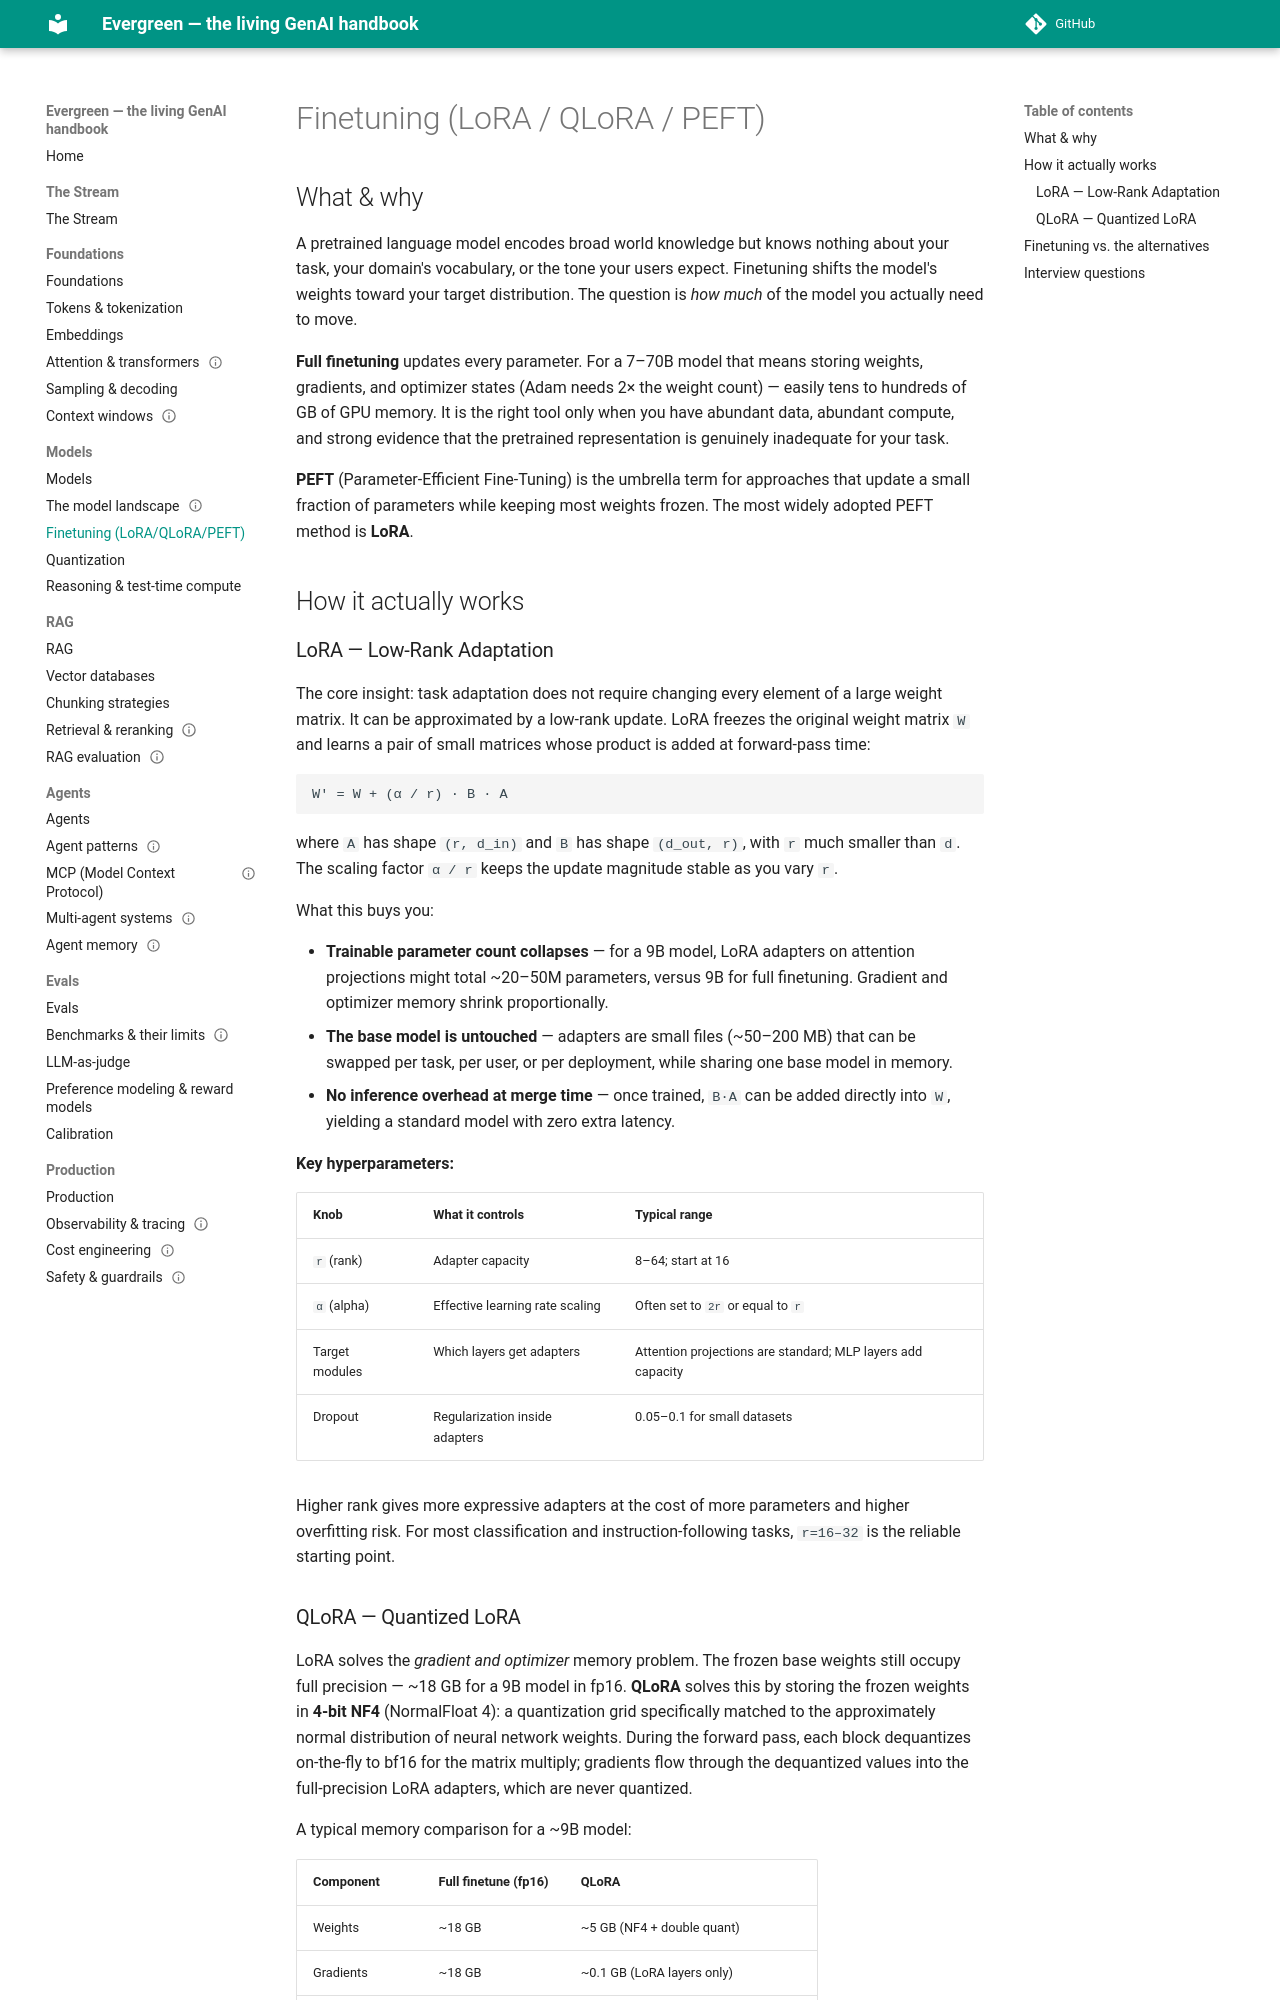

repository: inderpun/evergreen · page: models/finetuning/index.html · generator: mkdocs

---
last_verified: 2026-06-14
gardener_sources:
  - https://huggingface.co/docs/peft/index
  - https://arxiv.org/abs/2106.09685
  - https://arxiv.org/abs/2305.14314
---

# Finetuning (LoRA / QLoRA / PEFT)

## What & why

A pretrained language model encodes broad world knowledge but knows nothing about your
task, your domain's vocabulary, or the tone your users expect. Finetuning shifts the
model's weights toward your target distribution. The question is *how much* of the
model you actually need to move.

**Full finetuning** updates every parameter. For a 7–70B model that means storing
weights, gradients, and optimizer states (Adam needs 2× the weight count) — easily
tens to hundreds of GB of GPU memory. It is the right tool only when you have abundant
data, abundant compute, and strong evidence that the pretrained representation is
genuinely inadequate for your task.

**PEFT** (Parameter-Efficient Fine-Tuning) is the umbrella term for approaches that
update a small fraction of parameters while keeping most weights frozen. The most
widely adopted PEFT method is **LoRA**.

## How it actually works

### LoRA — Low-Rank Adaptation

The core insight: task adaptation does not require changing every element of a large
weight matrix. It can be approximated by a low-rank update. LoRA freezes the original
weight matrix `W` and learns a pair of small matrices whose product is added at
forward-pass time:

```
W' = W + (α / r) · B · A
```

where `A` has shape `(r, d_in)` and `B` has shape `(d_out, r)`, with `r` much
smaller than `d`. The scaling factor `α / r` keeps the update magnitude stable as
you vary `r`.

What this buys you:

- **Trainable parameter count collapses** — for a 9B model, LoRA adapters on
  attention projections might total ~20–50M parameters, versus 9B for full finetuning.
  Gradient and optimizer memory shrink proportionally.
- **The base model is untouched** — adapters are small files (~50–200 MB) that can be
  swapped per task, per user, or per deployment, while sharing one base model in memory.
- **No inference overhead at merge time** — once trained, `B·A` can be added directly
  into `W`, yielding a standard model with zero extra latency.

**Key hyperparameters:**

| Knob | What it controls | Typical range |
|---|---|---|
| `r` (rank) | Adapter capacity | 8–64; start at 16 |
| `α` (alpha) | Effective learning rate scaling | Often set to `2r` or equal to `r` |
| Target modules | Which layers get adapters | Attention projections are standard; MLP layers add capacity |
| Dropout | Regularization inside adapters | 0.05–0.1 for small datasets |

Higher rank gives more expressive adapters at the cost of more parameters and higher
overfitting risk. For most classification and instruction-following tasks, `r=16–32`
is the reliable starting point.
